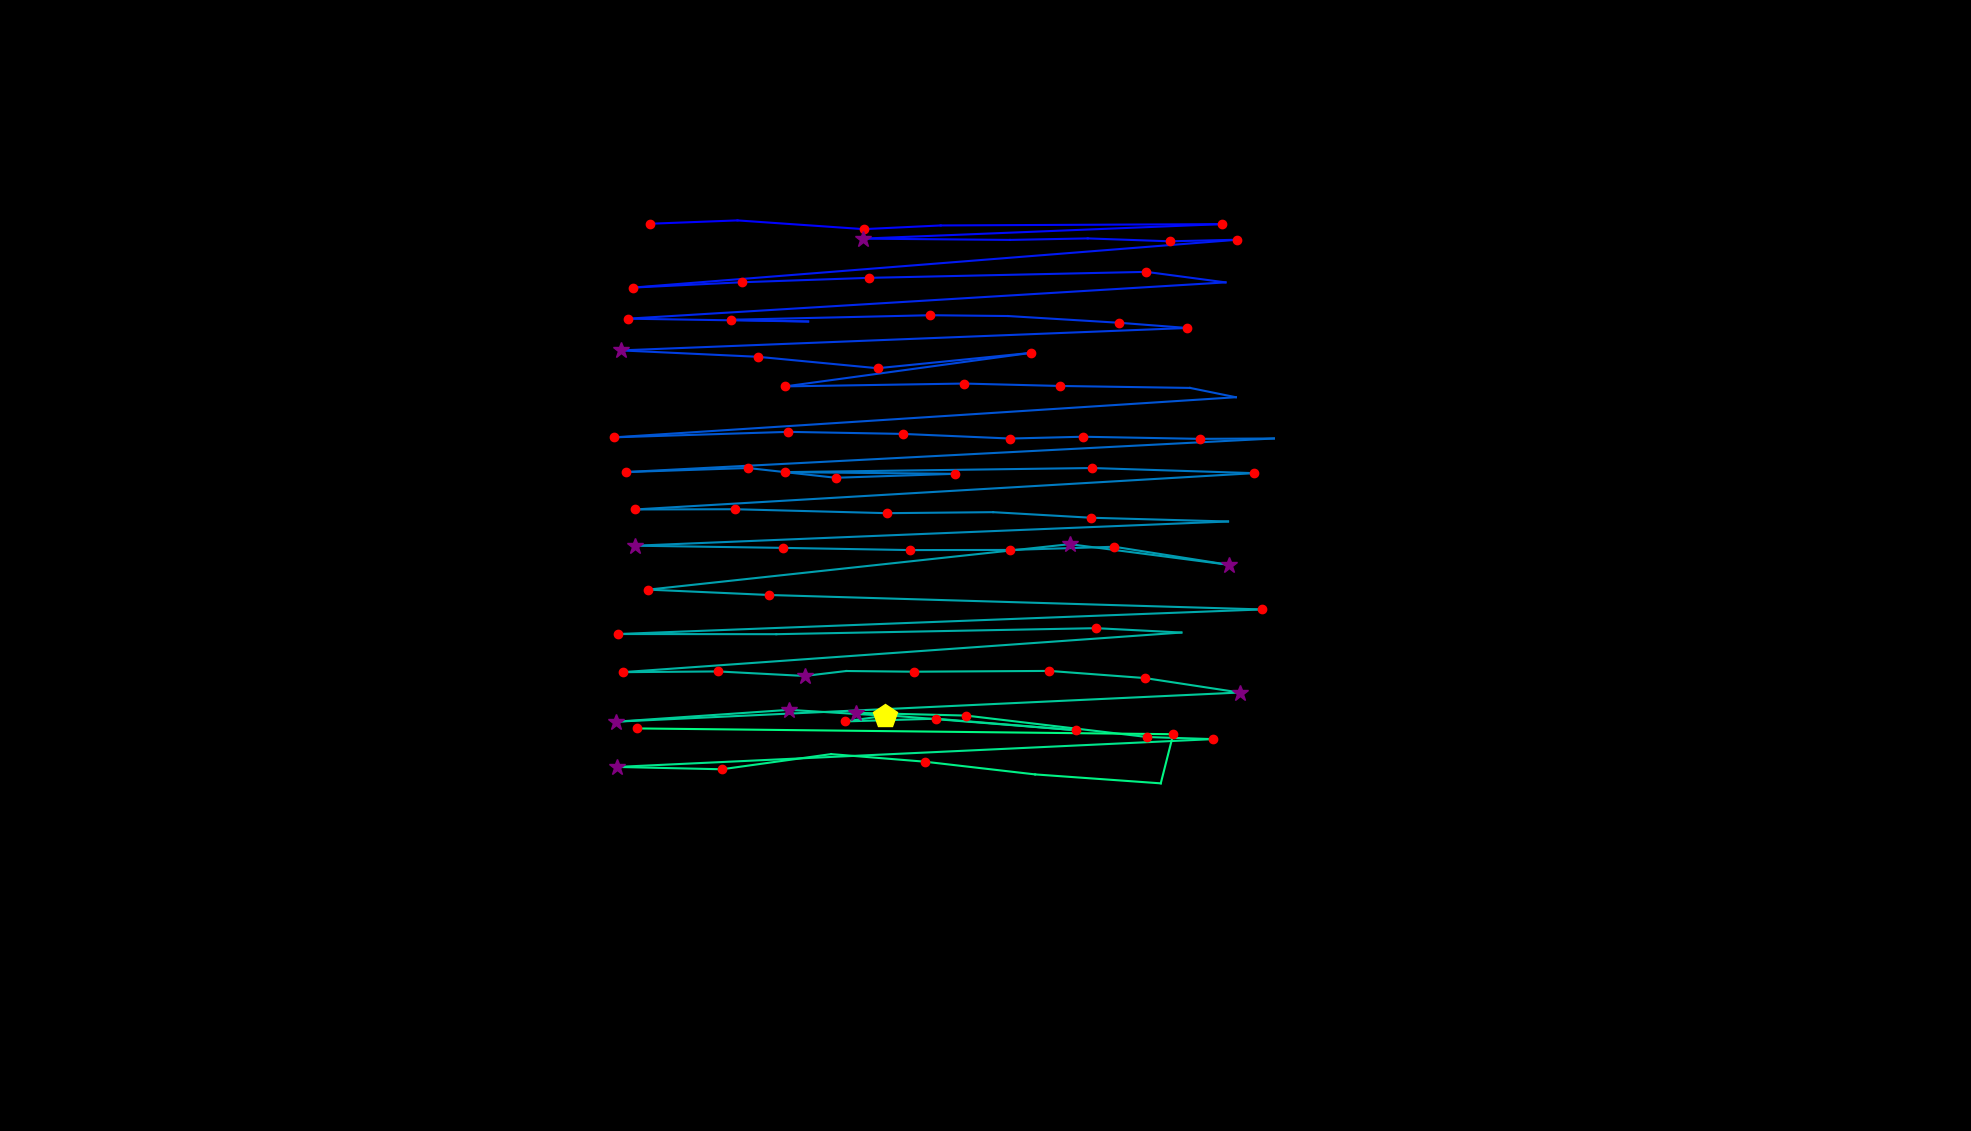

The table this chart was drawn from, first rows:
, fixation_id, timestamp, avg_gaze_x, avg_gaze_y, duration
0, 3.0, 1265, 843.7, 1178, 192.8
1, 4.0, 1482, 957.8, 1183, 108.4
2, 5.0, 1651, 1122, 1171, 120.5
3, 6.0, 1795, 1222, 1176, 108.4
4, 7.0, 2109, 1587, 1178, 120.5
5, 8.0, 2326, 1120, 1159, 253
6, 9.0, 2603, 1312, 1157, 96.39
7, 10.0, 2820, 1413, 1159, 108.4
8, 11.0, 2952, 1519, 1155, 144.6
9, 12.0, 3121, 1607, 1157, 132.5
10, 13.0, 3434, 821.7, 1095, 144.6
11, 14.0, 3687, 963.2, 1102, 180.7
12, 15.0, 3940, 1129, 1108, 144.6
13, 16.0, 4217, 1489, 1116, 120.5
14, 17.0, 4374, 1592, 1102, 96.39
15, 18.0, 4555, 815.2, 1055, 180.7
16, 19.0, 4796, 1050, 1051, 96.39
17, 20.0, 4916, 948.9, 1054, 168.7
18, 21.0, 5145, 1208, 1059, 120.5
19, 22.0, 5302, 1309, 1058, 96.39
20, 23.0, 5482, 1454, 1050, 168.7
21, 24.0, 5675, 1542, 1043, 132.5
22, 25.0, 6001, 806.3, 1014, 313.3
23, 26.0, 6350, 984, 1005, 144.6
24, 27.0, 6519, 1140, 990.6, 168.7
25, 28.0, 6711, 1339, 1011, 132.5
26, 29.0, 7001, 1020, 967, 216.9
27, 30.0, 7290, 1252, 970.7, 156.6
28, 31.0, 7471, 1376, 967.6, 156.6
29, 32.0, 7687, 1546, 965, 96.39
30, 33.0, 7820, 1605, 952.9, 108.4
31, 34.0, 8097, 797.5, 900.9, 156.6
32, 35.0, 8410, 1024, 908, 228.9
33, 36.0, 8736, 1172, 905.3, 168.7
34, 37.0, 8977, 1312, 899.3, 120.5
35, 38.0, 9121, 1406, 901.6, 168.7
36, 39.0, 9326, 1558, 898.9, 120.5
37, 40.0, 9471, 1654, 899.4, 96.39
38, 41.0, 9688, 813.6, 855.8, 216.9
39, 42.0, 9941, 971.4, 861, 168.7
40, 43.0, 10170, 1085, 848.4, 144.6
41, 44.0, 10338, 1240, 853.5, 216.9
42, 45.0, 10591, 1020, 855.7, 120.5
43, 46.0, 10917, 1418, 861, 132.5
44, 47.0, 11170, 1629, 854.3, 144.6
45, 48.0, 11399, 825, 807.2, 180.7
46, 49.0, 11603, 955, 807.5, 132.5
47, 50.0, 11820, 1152, 802.4, 132.5
48, 51.0, 11977, 1290, 803.7, 96.39
49, 52.0, 12146, 1417, 796.4, 144.6
50, 53.0, 12447, 1595, 791.6, 96.39
51, 54.0, 12640, 825.1, 760.1, 265.1
52, 55.0, 12941, 1017, 757.3, 144.6
53, 56.0, 13182, 1182, 754.4, 144.6
54, 57.0, 13351, 1312, 754.6, 156.6
55, 58.0, 13531, 1447, 758.8, 144.6
56, 59.0, 13784, 1596, 735.3, 361.5
57, 60.0, 14194, 1389, 762.1, 277.1
58, 61.0, 14555, 841.9, 703.1, 144.6
59, 62.0, 14809, 999.3, 696.1, 132.5
... 31 more rows
